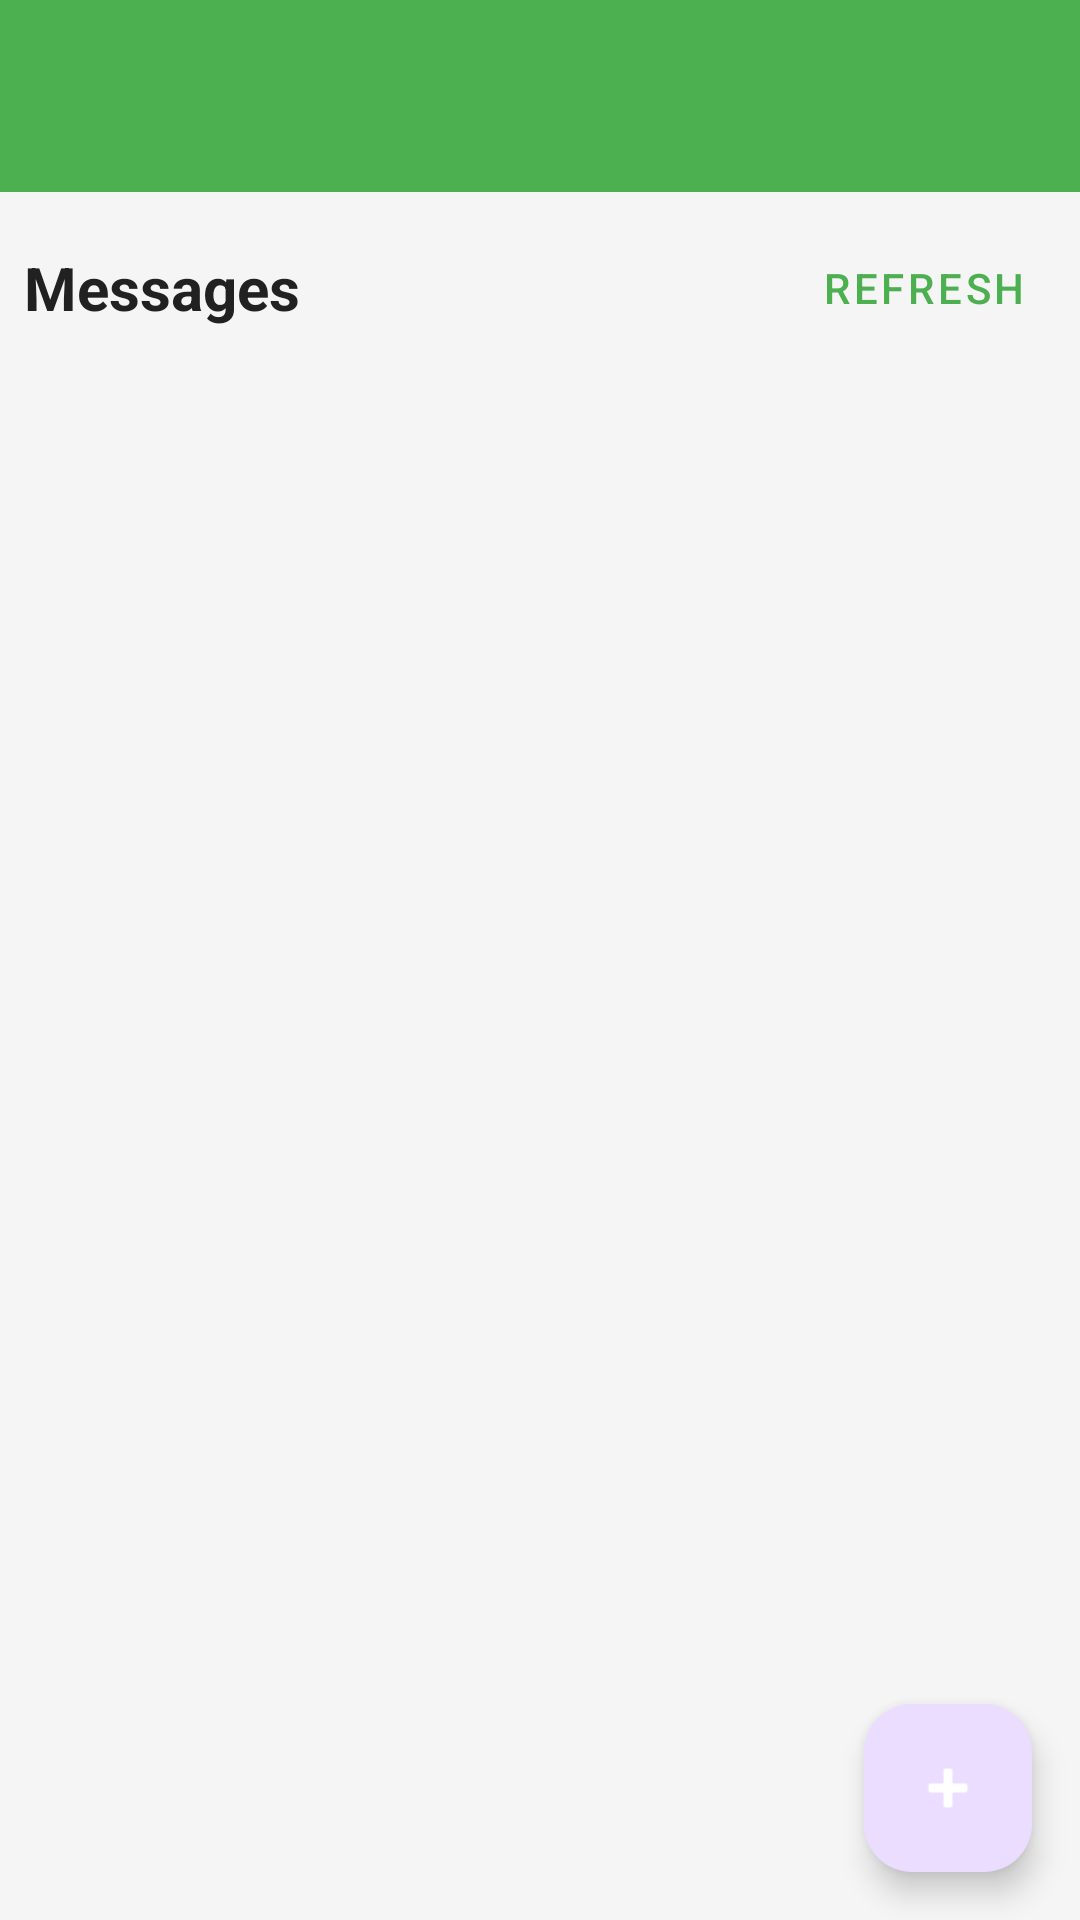

Layout XML and referenced resources for this Android screen:
<!-- AndroidManifest.xml: application theme Theme.UniSyncPOE -->
<!-- res/layout/activity_messages.xml -->
<?xml version="1.0" encoding="utf-8"?>
<androidx.coordinatorlayout.widget.CoordinatorLayout xmlns:android="http://schemas.android.com/apk/res/android"
    xmlns:app="http://schemas.android.com/apk/res-auto"
    xmlns:tools="http://schemas.android.com/tools"
    android:layout_width="match_parent"
    android:layout_height="match_parent"
    android:background="@color/background_light"
    tools:context=".ui.messages.MessagesActivity">

    <com.google.android.material.appbar.AppBarLayout
        android:layout_width="match_parent"
        android:layout_height="wrap_content"
        android:theme="@style/Theme.UniSyncPOE.AppBarOverlay"
        app:elevation="0dp">

        <androidx.appcompat.widget.Toolbar
            android:id="@+id/toolbar"
            android:layout_width="match_parent"
            android:layout_height="?attr/actionBarSize"
            android:background="?attr/colorPrimary"
            app:popupTheme="@style/Theme.UniSyncPOE.PopupOverlay"
            app:titleTextColor="@android:color/white" />
    </com.google.android.material.appbar.AppBarLayout>

    <LinearLayout
        android:layout_width="match_parent"
        android:layout_height="match_parent"
        android:orientation="vertical"
        app:layout_behavior="@string/appbar_scrolling_view_behavior">

        <LinearLayout
            android:layout_width="match_parent"
            android:layout_height="wrap_content"
            android:orientation="horizontal"
            android:gravity="center_vertical"
            android:padding="8dp">

            <TextView
                android:layout_width="0dp"
                android:layout_height="wrap_content"
                android:layout_weight="1"
                android:text="@string/messages"
                android:textSize="20sp"
                android:textStyle="bold"
                android:textColor="@color/text_primary" />

            <Button
                android:id="@+id/btnRefresh"
                style="@style/Widget.MaterialComponents.Button.TextButton"
                android:layout_width="wrap_content"
                android:layout_height="wrap_content"
                android:text="@string/refresh"
                android:textColor="@color/colorPrimary" />

        </LinearLayout>

        <ProgressBar
            android:id="@+id/progressBar"
            android:layout_width="wrap_content"
            android:layout_height="wrap_content"
            android:layout_gravity="center"
            android:visibility="gone"
            android:layout_margin="16dp" />

        <TextView
            android:id="@+id/tvNoConversations"
            android:layout_width="match_parent"
            android:layout_height="wrap_content"
            android:text="@string/no_conversations"
            android:gravity="center"
            android:textColor="@color/text_secondary"
            android:textSize="16sp"
            android:padding="32dp"
            android:visibility="gone" />

        <androidx.recyclerview.widget.RecyclerView
            android:id="@+id/recyclerViewConversations"
            android:layout_width="match_parent"
            android:layout_height="match_parent"
            android:padding="8dp"
            tools:listitem="@layout/item_conversation" />

    </LinearLayout>

    <com.google.android.material.floatingactionbutton.FloatingActionButton
        android:id="@+id/fabNewMessage"
        android:layout_width="wrap_content"
        android:layout_height="wrap_content"
        android:layout_gravity="bottom|end"
        android:layout_margin="16dp"
        android:src="@android:drawable/ic_input_add"
        app:tint="@android:color/white" />

</androidx.coordinatorlayout.widget.CoordinatorLayout>
<!-- res/layout/item_conversation.xml (included above) -->
<?xml version="1.0" encoding="utf-8"?>
<com.google.android.material.card.MaterialCardView xmlns:android="http://schemas.android.com/apk/res/android"
    xmlns:app="http://schemas.android.com/apk/res-auto"
    android:layout_width="match_parent"
    android:layout_height="wrap_content"
    android:layout_margin="8dp"
    app:cardCornerRadius="12dp"
    app:cardElevation="2dp"
    android:clickable="true"
    android:focusable="true"
    android:foreground="?attr/selectableItemBackground">

    <LinearLayout
        android:layout_width="match_parent"
        android:layout_height="wrap_content"
        android:orientation="horizontal"
        android:padding="16dp"
        android:gravity="center_vertical">

        <ImageView
            android:layout_width="56dp"
            android:layout_height="56dp"
            android:src="@android:drawable/ic_menu_recent_history"
            android:tint="@color/colorPrimary"
            android:layout_marginEnd="16dp" />

        <LinearLayout
            android:layout_width="0dp"
            android:layout_height="wrap_content"
            android:layout_weight="1"
            android:orientation="vertical">

            <TextView
                android:id="@+id/tvUserName"
                android:layout_width="wrap_content"
                android:layout_height="wrap_content"
                android:text="User Name"
                android:textSize="18sp"
                android:textStyle="bold"
                android:textColor="@color/text_primary"
                android:layout_marginBottom="4dp" />

            <TextView
                android:id="@+id/tvLastMessage"
                android:layout_width="wrap_content"
                android:layout_height="wrap_content"
                android:text="Last message preview..."
                android:textSize="14sp"
                android:textColor="@color/text_secondary"
                android:maxLines="1"
                android:ellipsize="end"
                android:layout_marginBottom="4dp" />

            <TextView
                android:id="@+id/tvTime"
                android:layout_width="wrap_content"
                android:layout_height="wrap_content"
                android:text="01/01/2024 10:00"
                android:textSize="12sp"
                android:textColor="@color/text_secondary" />

        </LinearLayout>

        <TextView
            android:id="@+id/tvUnreadCount"
            android:layout_width="24dp"
            android:layout_height="24dp"
            android:text="5"
            android:textColor="@android:color/white"
            android:textSize="12sp"
            android:textStyle="bold"
            android:gravity="center"
            android:background="@drawable/unread_badge"
            android:visibility="gone"
            android:layout_marginStart="8dp" />

    </LinearLayout>

</com.google.android.material.card.MaterialCardView>
<!-- resources referenced by this layout -->
<resources>
  <color name="background_light">#F5F5F5</color>
  <color name="colorPrimary">@color/unisync_primary</color>
  <color name="text_primary">#212121</color>
  <color name="text_secondary">#757575</color>
  <!-- drawable unread_badge (drawable) -->
  <?xml version="1.0" encoding="utf-8"?>
  <shape xmlns:android="http://schemas.android.com/apk/res/android"
      android:shape="oval">
      <solid android:color="@color/colorPrimary" />
      <size
          android:width="24dp"
          android:height="24dp" />
  </shape>
  <string name="messages">Messages</string>
  <string name="no_conversations">No conversations yet</string>
  <string name="refresh">Refresh</string>
  <style name="Theme.UniSyncPOE.AppBarOverlay" parent="ThemeOverlay.AppCompat.Dark.ActionBar" />
  <style name="Theme.UniSyncPOE.PopupOverlay" parent="ThemeOverlay.AppCompat.Light" />
  <style name="Theme.UniSyncPOE" parent="Base.Theme.UniSyncPOE" />
  <color name="unisync_primary">#4CAF50</color>
  <style name="Base.Theme.UniSyncPOE" parent="Theme.Material3.DayNight.NoActionBar">
          
          <item name="colorPrimary">@color/unisync_primary</item>
          <item name="colorPrimaryVariant">@color/unisync_primary_light</item>
          <item name="colorOnPrimary">@android:color/white</item>
      </style>
  <color name="unisync_primary_light">#C8E6C9</color>
</resources>
